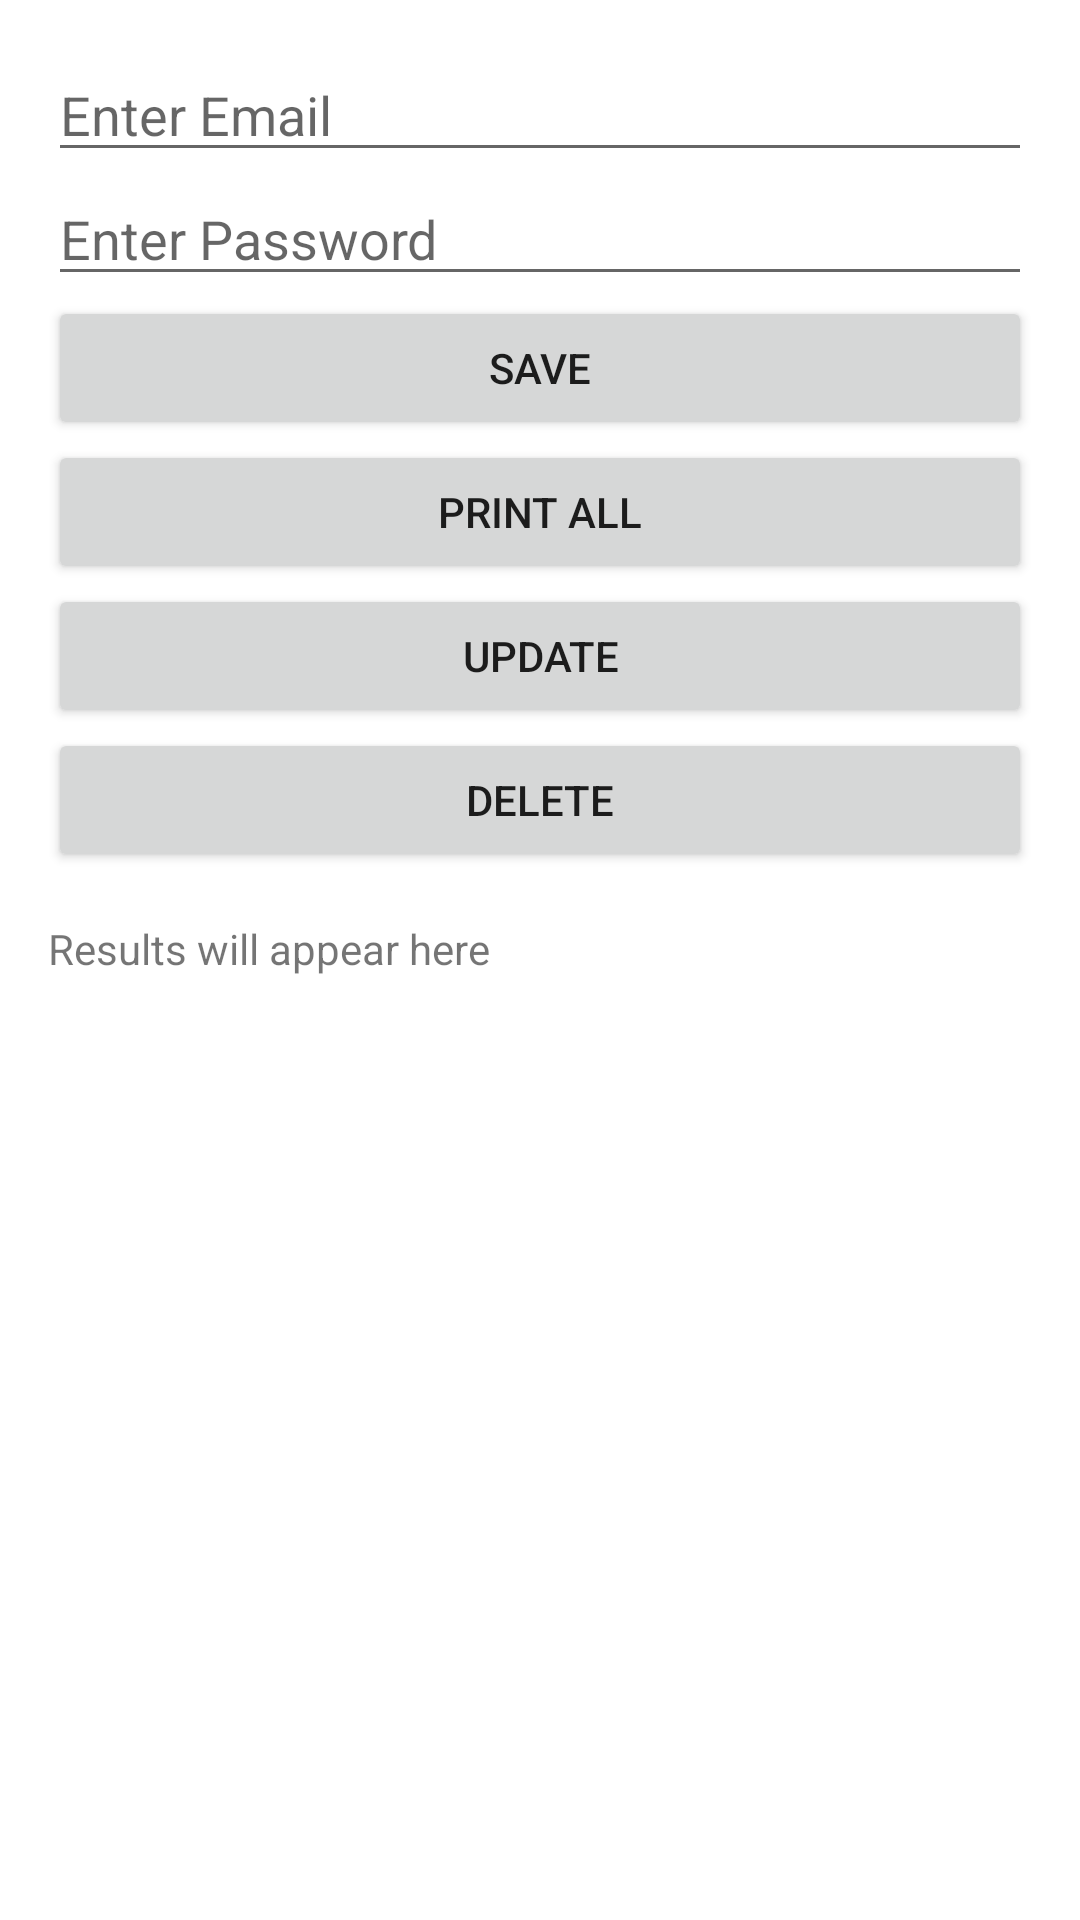

The Android layout XML behind this screen, and the referenced resources:
<!-- AndroidManifest.xml: application theme Theme.LearningSqlite -->
<!-- res/layout/activity_main.xml -->
<?xml version="1.0" encoding="utf-8"?>
<ScrollView
    xmlns:android="http://schemas.android.com/apk/res/android"
    android:layout_width="match_parent"
    android:layout_height="match_parent">

    <LinearLayout
        android:orientation="vertical"
        android:layout_width="match_parent"
        android:layout_height="wrap_content"
        android:padding="16dp">

        <EditText
            android:id="@+id/emailEditText"
            android:layout_width="match_parent"
            android:layout_height="wrap_content"
            android:hint="Enter Email" />

        <EditText
            android:id="@+id/passwordEditText"
            android:layout_width="match_parent"
            android:layout_height="wrap_content"
            android:hint="Enter Password" />

        <Button
            android:id="@+id/saveButton"
            android:layout_width="match_parent"
            android:layout_height="wrap_content"
            android:text="Save" />

        <Button
            android:id="@+id/printButton"
            android:layout_width="match_parent"
            android:layout_height="wrap_content"
            android:text="Print All" />

        <Button
            android:id="@+id/updateButton"
            android:layout_width="match_parent"
            android:layout_height="wrap_content"
            android:text="Update" />

        <Button
            android:id="@+id/deleteButton"
            android:layout_width="match_parent"
            android:layout_height="wrap_content"
            android:text="Delete" />

        <TextView
            android:id="@+id/outputTextView"
            android:layout_width="match_parent"
            android:layout_height="wrap_content"
            android:paddingTop="16dp"
            android:text="Results will appear here" />
    </LinearLayout>
</ScrollView>
<!-- resources referenced by this layout -->
<resources>
  <style name="Theme.LearningSqlite" parent="Base.Theme.LearningSqlite" />
  <style name="Base.Theme.LearningSqlite" parent="Theme.MaterialComponents.Light.DarkActionBar">
          
          
          
          <item name="colorPrimary">@color/pink</item>
          <item name="colorPrimaryVariant">@color/pink</item>
          <item name="colorOnPrimary">@color/white</item>
          
          <item name="colorSecondary">@color/pink</item>
          <item name="colorSecondaryVariant">@color/pink</item>
          <item name="colorOnSecondary">@color/black</item>
          
          <item name="android:statusBarColor">?attr/colorPrimaryVariant</item>
      </style>
  <color name="pink">#F88379</color>
  <color name="white">#FFFFFFFF</color>
  <color name="black">#FF000000</color>
</resources>
